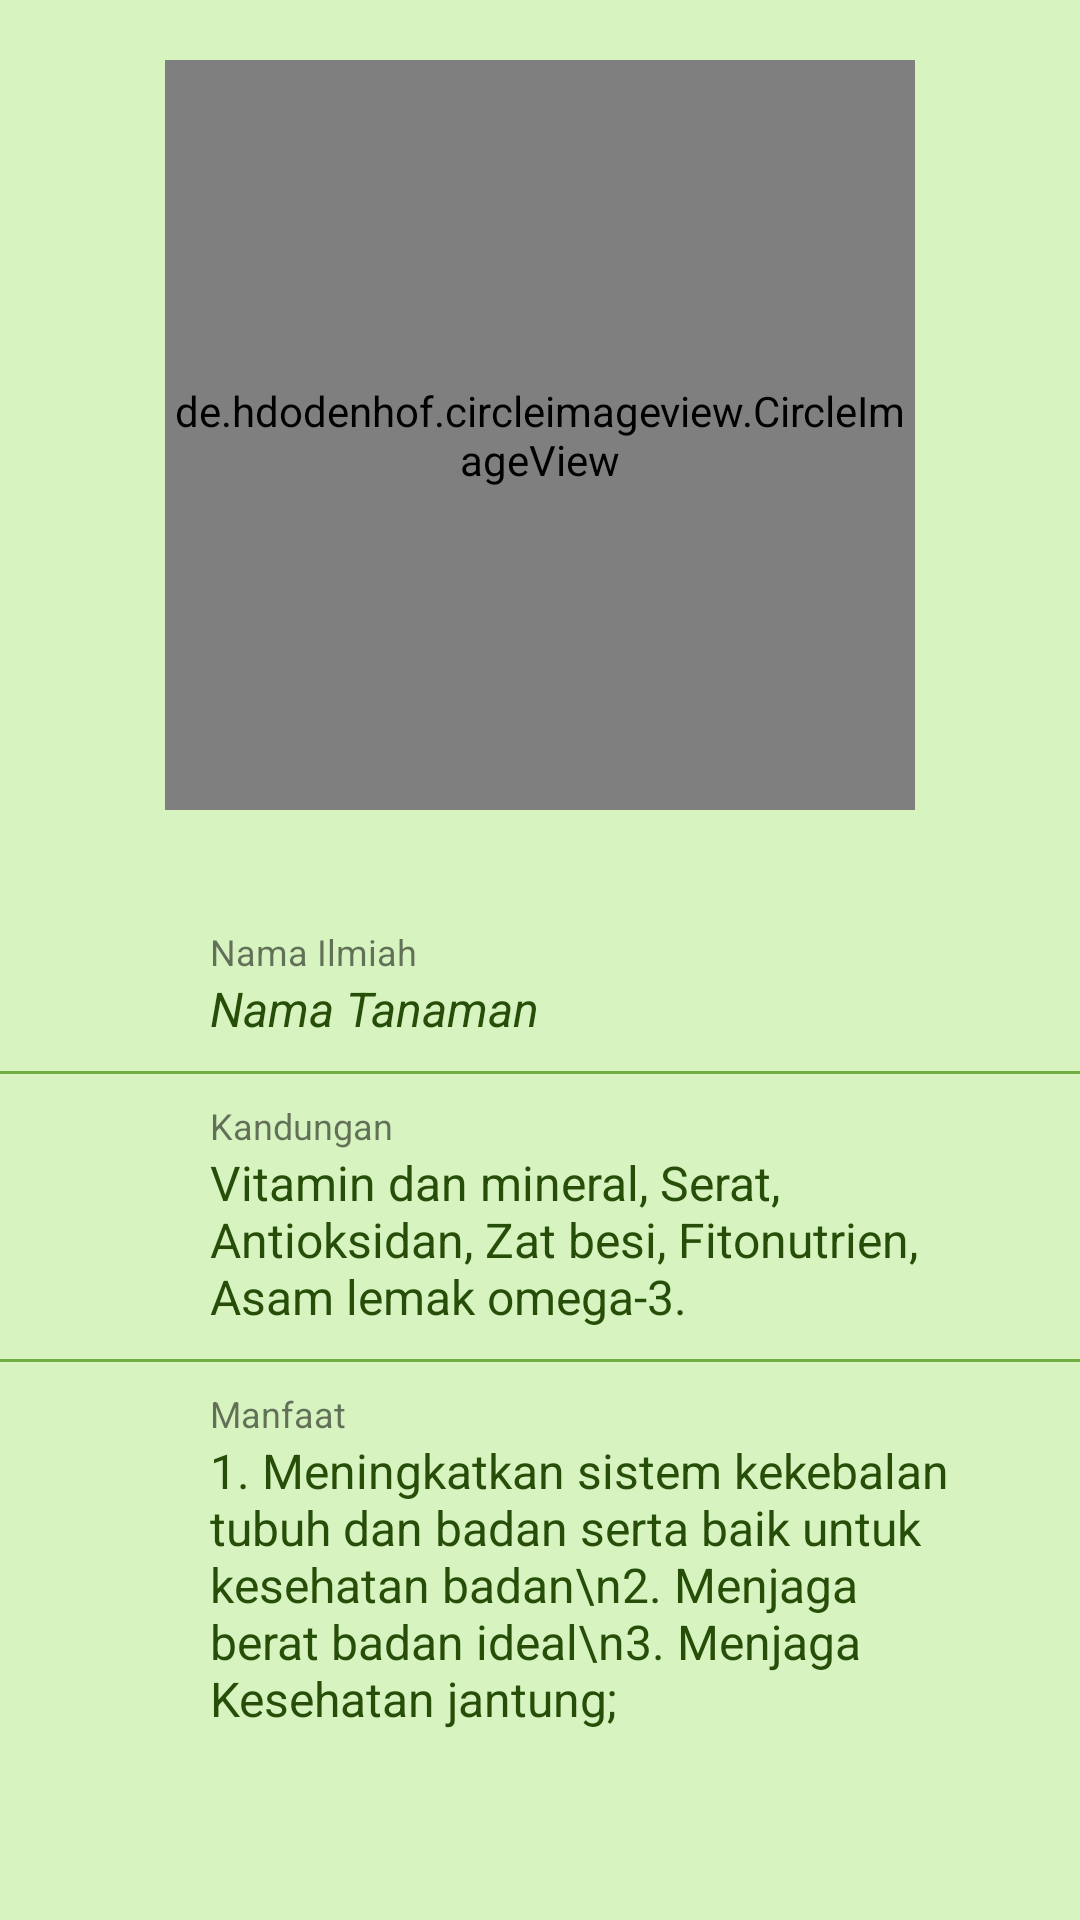

Here is an Android app screen rendered from its layout file. Give the layout XML and the strings, colors and styles it references.
<!-- AndroidManifest.xml: application theme AppTheme.ObjectDetection -->
<!-- res/layout/activity_user.xml -->
<?xml version="1.0" encoding="utf-8"?>
<RelativeLayout xmlns:android="http://schemas.android.com/apk/res/android"
    xmlns:app="http://schemas.android.com/apk/res-auto"
    xmlns:tools="http://schemas.android.com/tools"
    android:layout_width="match_parent"
    android:layout_height="match_parent"
    android:background="#D6F3C0"
    tools:context=".UserActivity">

    <de.hdodenhof.circleimageview.CircleImageView
        android:id="@+id/profile_image"
        android:layout_width="250dp"
        android:layout_height="250dp"
        android:layout_centerHorizontal="true"
        android:src="@drawable/list_lengkuas"
        android:layout_marginTop="20dp"/>

    <TextView
        android:id="@+id/scode_profile"
        android:layout_width="wrap_content"
        android:layout_height="wrap_content"
        android:layout_centerHorizontal="true"
        android:layout_below="@+id/profile_image"
        android:layout_marginTop="10dp"
        android:textColor="@color/cardview_dark_background"
        android:text="" />

    <RelativeLayout
        android:id="@+id/relative_name"
        android:layout_width="match_parent"
        android:layout_height="wrap_content"
        android:clickable="true"
        android:focusable="true"
        android:background="?attr/selectableItemBackground"
        android:layout_below="@+id/scode_profile"
        android:paddingVertical="10dp">

        <LinearLayout
            android:layout_width="wrap_content"
            android:layout_height="wrap_content"
            android:orientation="vertical"
            android:layout_marginStart="70dp">

            <TextView
                android:layout_width="wrap_content"
                android:layout_height="wrap_content"
                android:text="Nama Ilmiah"
                android:textSize="12sp"/>

            <TextView
                android:id="@+id/name_profil"
                android:layout_width="wrap_content"
                android:layout_height="wrap_content"
                android:text="Nama Tanaman"
                android:textStyle="italic"
                android:textSize="16sp"
                android:typeface="normal"
                android:textColor="#274E08"/>

        </LinearLayout>

    </RelativeLayout>


    <RelativeLayout
        android:id="@+id/relative_phone"
        android:layout_width="match_parent"
        android:layout_height="wrap_content"
        android:layout_below="@+id/relative_name"
        android:paddingVertical="10dp">


        <LinearLayout
            android:layout_width="wrap_content"
            android:layout_height="wrap_content"
            android:orientation="vertical"
            android:layout_marginStart="70dp">

            <TextView
                android:layout_width="wrap_content"
                android:layout_height="wrap_content"
                android:text="Kandungan"
                android:textSize="12sp"/>

            <TextView
                android:id="@+id/phone_profile"
                android:layout_width="wrap_content"
                android:layout_height="wrap_content"
                android:text="Vitamin dan mineral, Serat, Antioksidan, Zat besi, Fitonutrien, Asam lemak omega-3."
                android:layout_marginRight="35dp"
                android:textSize="16sp"
                android:typeface="normal"
                android:textColor="#274E08"/>

        </LinearLayout>

    </RelativeLayout>

    <View
        android:layout_below="@+id/relative_phone"
        android:layout_width="match_parent"
        android:layout_height="1dp"
        android:background="#71AE41"/>



    <View
        android:layout_below="@+id/relative_name"
        android:layout_width="match_parent"
        android:layout_height="1dp"
        android:background="#71AE41"/>


    <RelativeLayout
        android:id="@+id/relative_house_no"
        android:layout_width="match_parent"
        android:layout_height="wrap_content"
        android:clickable="true"
        android:focusable="true"
        android:background="?attr/selectableItemBackground"
        android:layout_below="@id/relative_phone"
        android:paddingVertical="10dp">

        <LinearLayout
            android:layout_width="wrap_content"
            android:layout_height="wrap_content"
            android:orientation="vertical"
            android:layout_marginStart="70dp">

            <TextView
                android:layout_width="wrap_content"
                android:layout_height="wrap_content"
                android:text="Manfaat"
                android:textSize="12sp"/>

            <TextView
                android:id="@+id/country_profile"
                android:layout_width="wrap_content"
                android:layout_height="wrap_content"
                android:layout_marginRight="35dp"
                android:text="1. Meningkatkan sistem kekebalan tubuh dan badan serta baik untuk kesehatan badan\n2. Menjaga berat badan ideal\n3. Menjaga Kesehatan jantung;"
                android:typeface="normal"
                android:textSize="16sp"
                android:textColor="#274E08"/>

        </LinearLayout>


    </RelativeLayout>



















</RelativeLayout>
<!-- resources referenced by this layout -->
<resources>
  <!-- drawable list_lengkuas: png bitmap (drawable, 232600 bytes) -->
  <style name="AppTheme.ObjectDetection" parent="Theme.AppCompat.Light.NoActionBar">
          
          <item name="colorPrimary">@color/tfe_color_primary</item>
          <item name="colorPrimaryDark">@color/tfe_color_primary_dark</item>
          <item name="colorAccent">@color/tfe_color_accent</item>
      </style>
  <color name="tfe_color_primary">#71AE41</color>
  <color name="tfe_color_primary_dark">#0B6623</color>
  <color name="tfe_color_accent">#D6F3C0</color>
</resources>
